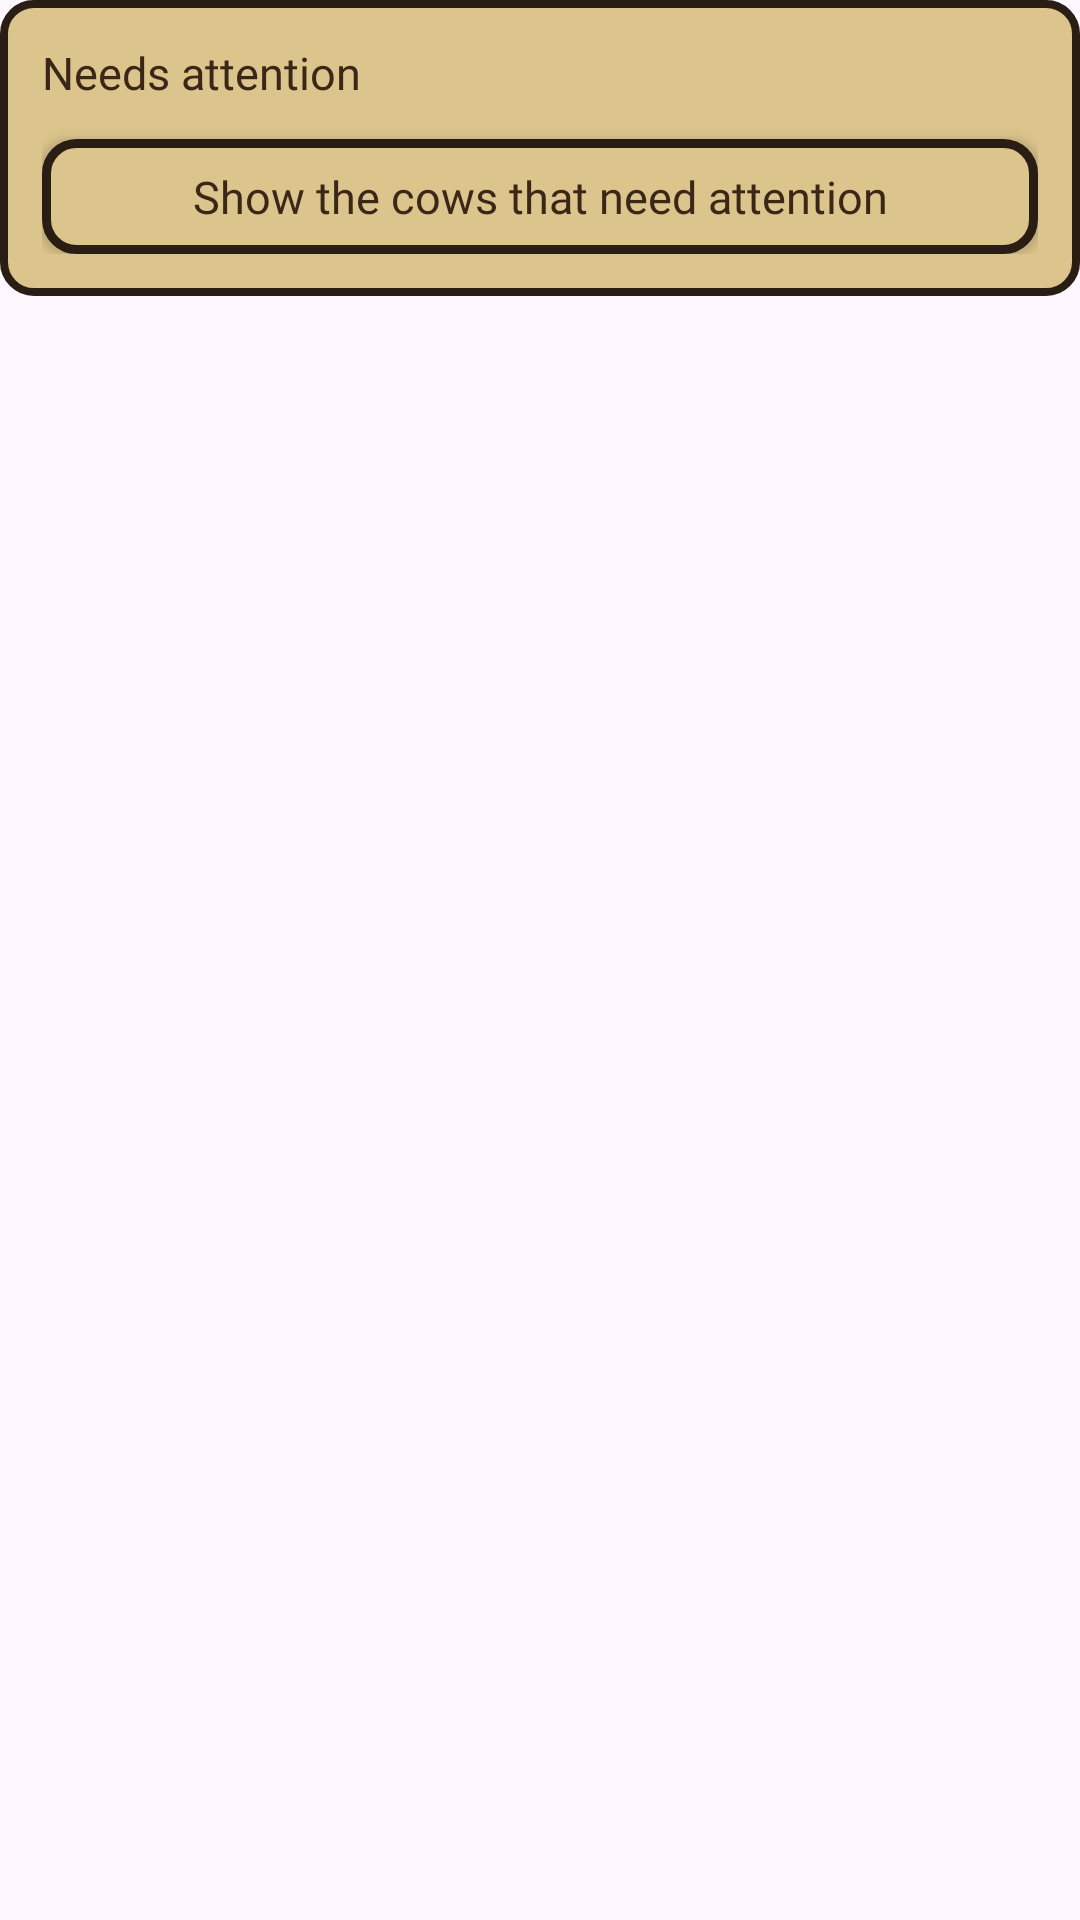

Layout XML and referenced resources for this Android screen:
<!-- AndroidManifest.xml: application theme Theme.CowboyFriend -->
<!-- res/layout/view_summary_attention.xml -->
<?xml version="1.0" encoding="utf-8"?>
<LinearLayout xmlns:android="http://schemas.android.com/apk/res/android"
    android:layout_width="match_parent"
    android:layout_height="wrap_content"
    android:orientation="vertical">

    <LinearLayout
        android:layout_width="match_parent"
        android:layout_height="wrap_content"
        android:background="@drawable/shape_ww_dialog_row_bg"
        android:orientation="vertical"
        android:padding="14dp">

        <TextView
            android:layout_width="wrap_content"
            android:layout_height="wrap_content"
            android:fontFamily="@font/heebo_bold"
            android:text="@string/summary_attention"
            android:textColor="@color/ww_ink"
            android:textSize="15sp" />

        
        <LinearLayout
            android:id="@+id/llSummaryAttention"
            android:layout_width="match_parent"
            android:layout_height="wrap_content"
            android:orientation="vertical" />

        <TextView
            android:id="@+id/tvSummaryAllGood"
            android:layout_width="wrap_content"
            android:layout_height="wrap_content"
            android:layout_marginTop="8dp"
            android:fontFamily="@font/heebo_bold"
            android:text="@string/summary_all_good"
            android:textColor="@color/ww_turquoise_dark"
            android:textSize="15sp"
            android:visibility="gone" />

        <TextView
            android:id="@+id/btnSummaryShowAttention"
            android:layout_width="match_parent"
            android:layout_height="wrap_content"
            android:layout_marginTop="12dp"
            android:background="@drawable/shape_ww_btn_rect_sand"
            android:elevation="3dp"
            android:fontFamily="@font/heebo_bold"
            android:gravity="center"
            android:paddingTop="9dp"
            android:paddingBottom="9dp"
            android:text="@string/summary_show_attention"
            android:textColor="@color/ww_ink"
            android:textSize="15sp" />
    </LinearLayout>

    
    <LinearLayout
        android:id="@+id/llSummaryVs"
        android:layout_width="match_parent"
        android:layout_height="wrap_content"
        android:layout_marginTop="10dp"
        android:background="@drawable/shape_ww_chip_ok_bg"
        android:orientation="vertical"
        android:padding="12dp"
        android:visibility="gone">

        <TextView
            android:layout_width="wrap_content"
            android:layout_height="wrap_content"
            android:fontFamily="@font/heebo_bold"
            android:text="@string/summary_vs_previous"
            android:textColor="@color/ww_turquoise_dark"
            android:textSize="14sp" />

        <TextView
            android:id="@+id/tvSummaryVs"
            android:layout_width="wrap_content"
            android:layout_height="wrap_content"
            android:layout_marginTop="2dp"
            android:fontFamily="@font/heebo_medium"
            android:textColor="@color/ww_turquoise_dark"
            android:textSize="14sp" />
    </LinearLayout>
</LinearLayout>
<!-- resources referenced by this layout -->
<resources>
  <color name="ww_ink">#3A2718</color>
  <color name="ww_turquoise_dark">#2C5951</color>
  <!-- drawable shape_ww_btn_rect_sand (drawable) -->
  <?xml version="1.0" encoding="utf-8"?>
  <shape xmlns:android="http://schemas.android.com/apk/res/android"
      android:shape="rectangle">
      <solid android:color="@color/ww_parchment_3" />
      <corners android:radius="10dp" />
      <stroke
          android:width="3dp"
          android:color="@color/ww_iron" />
  </shape>
  <!-- drawable shape_ww_chip_ok_bg (drawable) -->
  <?xml version="1.0" encoding="utf-8"?>
  <shape xmlns:android="http://schemas.android.com/apk/res/android"
      android:shape="rectangle">
      <solid android:color="#CFE3DD" />
      <corners android:radius="5dp" />
      <stroke
          android:width="2.5dp"
          android:color="@color/ww_turquoise_dark" />
  </shape>
  <!-- drawable shape_ww_dialog_row_bg (drawable) -->
  <?xml version="1.0" encoding="utf-8"?>
  <shape xmlns:android="http://schemas.android.com/apk/res/android"
      android:shape="rectangle">
      <solid android:color="@color/ww_parchment_3" />
      <corners android:radius="10dp" />
      <stroke
          android:width="2.5dp"
          android:color="@color/ww_iron" />
  </shape>
  <string name="summary_all_good">Nothing needs attention</string>
  <string name="summary_attention">Needs attention</string>
  <string name="summary_show_attention">Show the cows that need attention</string>
  <string name="summary_vs_previous">Compared to the previous tour</string>
  <style name="Theme.CowboyFriend" parent="Base.Theme.CowboyFriend" />
  <color name="ww_parchment_3">#DCC58C</color>
  <color name="ww_iron">#2A1D14</color>
  <style name="Base.Theme.CowboyFriend" parent="Theme.Material3.DayNight.NoActionBar">
          
          
      </style>
</resources>
